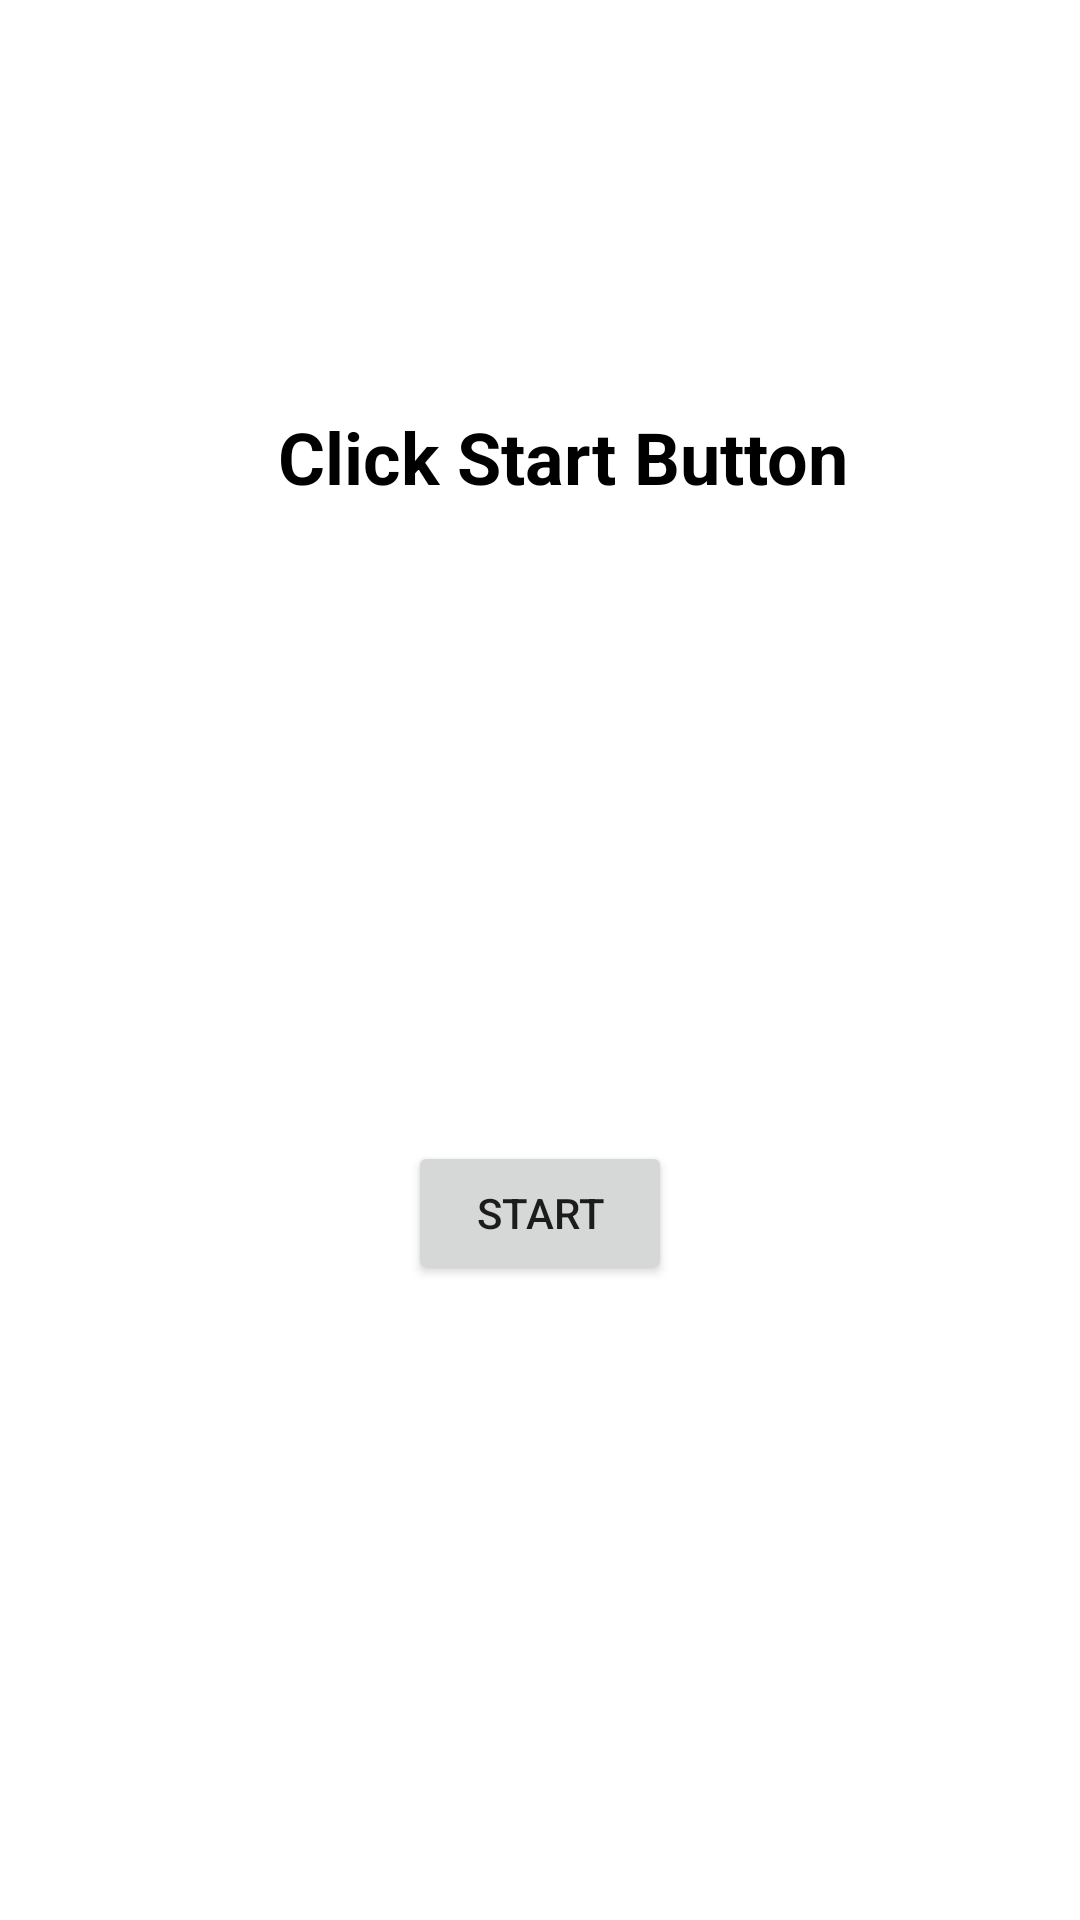

Write the Android layout XML for this screen, with the resource values it uses.
<!-- AndroidManifest.xml: application theme Theme.MVVMPractice2 -->
<!-- res/layout/fragment_title.xml -->
<?xml version="1.0" encoding="utf-8"?>
<layout xmlns:android="http://schemas.android.com/apk/res/android"
    xmlns:app="http://schemas.android.com/apk/res-auto"
    xmlns:tools="http://schemas.android.com/tools">

    <androidx.constraintlayout.widget.ConstraintLayout
        android:layout_width="match_parent"
        android:layout_height="match_parent"
        tools:context=".Title.TitleFragment">


        <TextView
            android:id="@+id/click_on_start_tv"
            android:layout_width="wrap_content"
            android:layout_height="wrap_content"
            android:text="Click Start Button"
            android:textColor="#000000"
            android:textSize="24sp"
            android:textStyle="bold"
            app:layout_constraintBottom_toBottomOf="parent"
            app:layout_constraintEnd_toEndOf="parent"
            app:layout_constraintHorizontal_bias="0.545"
            app:layout_constraintStart_toStartOf="parent"
            app:layout_constraintTop_toTopOf="parent"
            app:layout_constraintVertical_bias="0.224" />

        <Button
            android:id="@+id/start_btn"
            android:layout_width="wrap_content"
            android:layout_height="wrap_content"
            android:text="Start"
            app:layout_constraintBottom_toBottomOf="parent"
            app:layout_constraintEnd_toEndOf="parent"
            app:layout_constraintHorizontal_bias="0.5"
            app:layout_constraintStart_toStartOf="parent"
            app:layout_constraintTop_toBottomOf="@+id/click_on_start_tv" />
    </androidx.constraintlayout.widget.ConstraintLayout>

</layout>
<!-- resources referenced by this layout -->
<resources>
  <style name="Theme.MVVMPractice2" parent="Theme.MaterialComponents.DayNight.DarkActionBar">
          
          <item name="colorPrimary">@color/purple_500</item>
          <item name="colorPrimaryVariant">@color/purple_700</item>
          <item name="colorOnPrimary">@color/white</item>
          
          <item name="colorSecondary">@color/teal_200</item>
          <item name="colorSecondaryVariant">@color/teal_700</item>
          <item name="colorOnSecondary">@color/black</item>
          
          <item name="android:statusBarColor" tools:targetApi="l">?attr/colorPrimaryVariant</item>
          
      </style>
  <!-- not gathered from this repository: default colours our renderer supplied (Android Studio template values) -->
  <color name="purple_500">#FF6200EE</color>
  <color name="purple_700">#FF3700B3</color>
  <color name="teal_200">#FF03DAC5</color>
  <color name="teal_700">#FF018786</color>
  <color name="black">#FF000000</color>
  <color name="white">#FFFFFFFF</color>
</resources>
